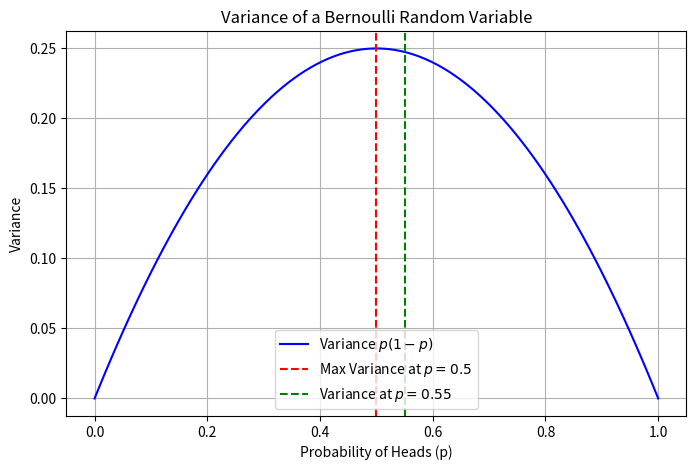

Source code (Python):
import numpy as np
import matplotlib.pyplot as plt

# Define probability values
p_values = np.linspace(0, 1, 100)
variances = p_values * (1 - p_values)  # Compute variance p(1 - p)

# Plot
plt.figure(figsize=(8, 5))
plt.plot(p_values, variances, label=r'Variance $p(1 - p)$', color='b')

# Highlight the peak at p = 0.5
plt.axvline(x=0.5, linestyle="--", color="red", label="Max Variance at $p=0.5$")
plt.axvline(x=0.55, linestyle="--", color="green", label="Variance at $p=0.55$")

# Labels
plt.xlabel("Probability of Heads (p)")
plt.ylabel("Variance")
plt.title("Variance of a Bernoulli Random Variable")
plt.legend()
plt.grid()

# Show plot
plt.show()